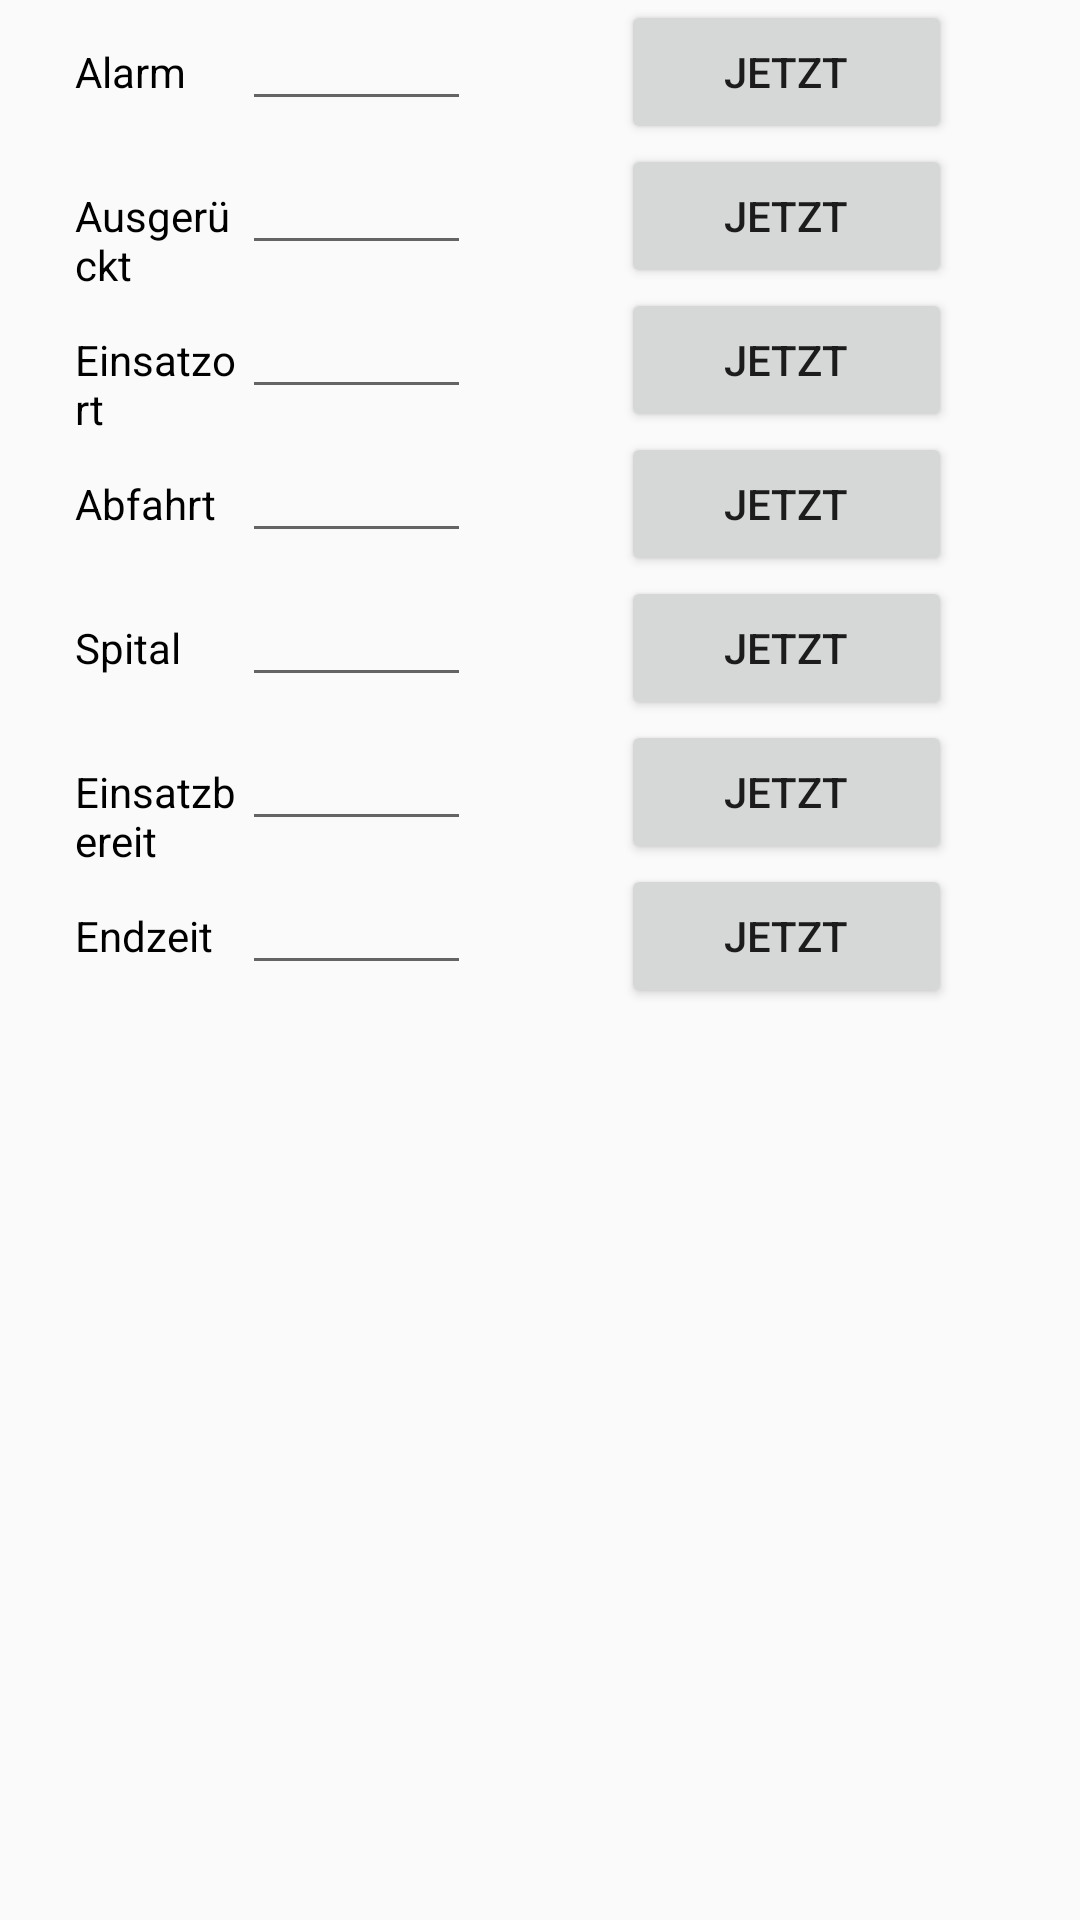

Android layout source for this screen:
<!-- AndroidManifest.xml: application theme AppTheme -->
<!-- res/layout/time_view.xml -->
<?xml version="1.0" encoding="utf-8"?>
<LinearLayout xmlns:android="http://schemas.android.com/apk/res/android"
    xmlns:tools="http://schemas.android.com/tools"
    android:layout_width="match_parent"
    android:layout_height="match_parent"
    android:weightSum="100"
    tools:context=".activities.MainActivity"
    android:orientation="vertical">


    <LinearLayout
        android:layout_width="match_parent"
        android:layout_height="wrap_content"
        android:layout_marginLeft="25dp"
        android:layout_marginRight="20dp"
        android:orientation="horizontal"
        android:weightSum="10">

        <TextView
            android:id="@+id/tAlarm"
            android:layout_width="0dp"
            android:layout_height="wrap_content"
            android:layout_weight="5"
            android:text="Alarm"
            android:textColor="@color/black"
            android:textSize="14dp" />

        <EditText
            android:id="@+id/timeAlarm"
            android:layout_width="wrap_content"
            android:layout_height="wrap_content"
            android:layout_weight="1"
            android:ems="4"
            android:inputType="time"
            android:textSize="14dp" />

        <Button
            android:id="@+id/bAlarm"
            android:layout_width="wrap_content"
            android:layout_height="wrap_content"
            android:layout_marginLeft="50dp"
            android:layout_weight="2"
            android:text="@string/jetzt"
            android:textSize="14dp" />

    </LinearLayout>

    <LinearLayout
        android:layout_width="match_parent"
        android:layout_height="wrap_content"
        android:layout_marginLeft="25dp"
        android:layout_marginRight="20dp"
        android:orientation="horizontal"
        android:weightSum="10">

        <TextView
            android:id="@+id/tAusruck"
            android:layout_width="0dp"
            android:layout_height="wrap_content"
            android:layout_weight="5"
            android:text="@string/ausgeruckt"
            android:textColor="@color/black"
            android:textSize="14dp" />

        <EditText
            android:id="@+id/timeAusruck"
            android:layout_width="wrap_content"
            android:layout_height="wrap_content"
            android:layout_weight="1"
            android:ems="4"
            android:inputType="time"
            android:textSize="14dp" />

        <Button
            android:id="@+id/bAusruck"
            android:layout_width="wrap_content"
            android:layout_height="wrap_content"
            android:layout_marginLeft="50dp"
            android:layout_weight="2"
            android:text="@string/jetzt"
            android:textSize="14dp" />

    </LinearLayout>

    <LinearLayout
        android:layout_width="match_parent"
        android:layout_height="wrap_content"
        android:layout_marginLeft="25dp"
        android:layout_marginRight="20dp"
        android:orientation="horizontal"
        android:weightSum="10">

        <TextView
            android:id="@+id/tEinsatzort"
            android:layout_width="0dp"
            android:layout_height="wrap_content"
            android:layout_weight="5"
            android:text="@string/einsatzort"
            android:textColor="@color/black"
            android:textSize="14dp" />

        <EditText
            android:id="@+id/timeEinsatzort"
            android:layout_width="wrap_content"
            android:layout_height="wrap_content"
            android:layout_weight="1"
            android:ems="4"
            android:inputType="time"
            android:textSize="14dp" />

        <Button
            android:id="@+id/bEinsatzort"
            android:layout_width="wrap_content"
            android:layout_height="wrap_content"
            android:layout_marginLeft="50dp"
            android:layout_weight="2"
            android:text="@string/jetzt"
            android:textSize="14dp" />

    </LinearLayout>

    <LinearLayout
        android:layout_width="match_parent"
        android:layout_height="wrap_content"
        android:layout_marginLeft="25dp"
        android:layout_marginRight="20dp"
        android:orientation="horizontal"
        android:weightSum="10">

        <TextView
            android:id="@+id/tAbfahrt"
            android:layout_width="0dp"
            android:layout_height="wrap_content"
            android:layout_weight="5"
            android:text="@string/abfahrt"
            android:textColor="@color/black"
            android:textSize="14dp" />

        <EditText
            android:id="@+id/timeAbfahrt"
            android:layout_width="wrap_content"
            android:layout_height="wrap_content"
            android:layout_weight="1"
            android:ems="4"
            android:inputType="time"
            android:textSize="14dp" />

        <Button
            android:id="@+id/bAbfahrt"
            android:layout_width="wrap_content"
            android:layout_height="wrap_content"
            android:layout_marginLeft="50dp"
            android:layout_weight="2"
            android:text="@string/jetzt"
            android:textSize="14dp" />

    </LinearLayout>

    <LinearLayout
        android:layout_width="match_parent"
        android:layout_height="wrap_content"
        android:layout_marginLeft="25dp"
        android:layout_marginRight="20dp"
        android:orientation="horizontal"
        android:weightSum="10">

        <TextView
            android:id="@+id/tSpital"
            android:layout_width="0dp"
            android:layout_height="wrap_content"
            android:layout_weight="5"
            android:text="@string/spital"
            android:textColor="@color/black"
            android:textSize="14dp" />

        <EditText
            android:id="@+id/timeSpital"
            android:layout_width="wrap_content"
            android:layout_height="wrap_content"
            android:layout_weight="1"
            android:ems="4"
            android:inputType="time"
            android:textSize="14dp" />

        <Button
            android:id="@+id/bSpital"
            android:layout_width="wrap_content"
            android:layout_height="wrap_content"
            android:layout_marginLeft="50dp"
            android:layout_weight="2"
            android:text="@string/jetzt"
            android:textSize="14dp" />

    </LinearLayout>

    <LinearLayout
        android:layout_width="match_parent"
        android:layout_height="wrap_content"
        android:layout_marginLeft="25dp"
        android:layout_marginRight="20dp"
        android:orientation="horizontal"
        android:weightSum="10">

        <TextView
            android:id="@+id/tEinsatzbereit"
            android:layout_width="0dp"
            android:layout_height="wrap_content"
            android:layout_weight="5"
            android:text="@string/einsatzbereit"
            android:textColor="@color/black"
            android:textSize="14dp" />

        <EditText
            android:id="@+id/timeEinsatzbereit"
            android:layout_width="wrap_content"
            android:layout_height="wrap_content"
            android:layout_weight="1"
            android:ems="4"
            android:inputType="time"
            android:textSize="14dp" />

        <Button
            android:id="@+id/bEinsatzbereit"
            android:layout_width="wrap_content"
            android:layout_height="wrap_content"
            android:layout_marginLeft="50dp"
            android:layout_weight="2"
            android:text="@string/jetzt"
            android:textSize="14dp" />

    </LinearLayout>

    <LinearLayout
        android:layout_width="match_parent"
        android:layout_height="wrap_content"
        android:layout_marginLeft="25dp"
        android:layout_marginRight="20dp"
        android:orientation="horizontal"
        android:weightSum="10">

        <TextView
            android:id="@+id/tEndzeit"
            android:layout_width="0dp"
            android:layout_height="wrap_content"
            android:layout_weight="5"
            android:text="@string/endzeit"
            android:textColor="@color/black"
            android:textSize="14dp" />

        <EditText
            android:id="@+id/timeEndzeit"
            android:layout_width="wrap_content"
            android:layout_height="wrap_content"
            android:layout_weight="1"
            android:ems="4"
            android:inputType="time"
            android:textSize="14dp" />

        <Button
            android:id="@+id/bEndzeit"
            android:layout_width="wrap_content"
            android:layout_height="wrap_content"
            android:layout_marginLeft="50dp"
            android:layout_weight="2"
            android:text="@string/jetzt"
            android:textSize="14dp" />
    </LinearLayout>
</LinearLayout>
<!-- resources referenced by this layout -->
<resources>
  <color name="black">#000000</color>
  <string name="abfahrt">Abfahrt</string>
  <string name="ausgeruckt">Ausgerückt</string>
  <string name="einsatzbereit">Einsatzbereit</string>
  <string name="einsatzort">Einsatzort</string>
  <string name="endzeit">Endzeit</string>
  <string name="jetzt">Jetzt</string>
  <string name="spital">Spital</string>
  <style name="AppTheme" parent="Theme.AppCompat.Light.NoActionBar">
          
          <item name="colorPrimary">@color/colorPrimary</item>
          <item name="colorPrimaryDark">@color/colorPrimaryDark</item>
          <item name="colorAccent">@color/colorAccent</item>
          <item name="android:windowNoTitle">true</item>
          <item name="android:windowActionBar">false</item>
          <item name="android:windowFullscreen">true</item>
          <item name="android:windowContentOverlay">@null</item>
      </style>
  <color name="colorPrimary">#AF1960</color>
  <color name="colorPrimaryDark">#AF1960</color>
  <color name="colorAccent">#AF1960</color>
</resources>
